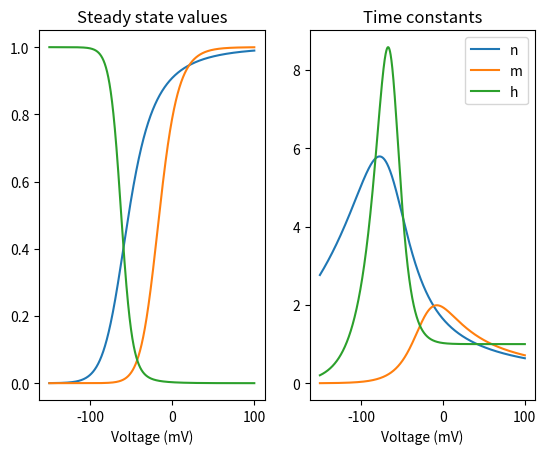

Source code (Python):
import numpy as np
import matplotlib.pyplot as plt

#1.set the Membrane potential -80mv~80mv
V=np.arange(-150,100,0.01)
alpha_n=0.01*(V+55)/(1-np.exp(-(V+55)/10))
alpha_m=0.01*(V+40)/(1-np.exp(-(V+40)/10))
alpha_h=0.07*np.exp(-(V+65)/20)

beta_n=0.125*np.exp(-(V+65)/80)
beta_m=4*np.exp(-(V+65)/18)
beta_h=1/(1+np.exp(-(V+35)/10))

# alpha_n = 0.01 *(10-V)/(np.exp((10-V)/10)-1)
# alpha_m = 0.1*(25-V)/((np.exp((25-V)/10))-1)
# alpha_h = 0.07 * np.exp(-(V/20))
#
# beta_m = 4* (np.exp(-V/18))
# beta_h = 1/(np.exp((30-V)/10)+1)
# beta_n = 0.125 * np.exp(-(V/80))


#概率
inf_n=alpha_n/(alpha_n+beta_n)
inf_m=alpha_m/(alpha_m+beta_m)
inf_h=alpha_h/(alpha_h+beta_h)

tau_n=1/(alpha_n+beta_n)
tau_m=1/(alpha_m+beta_m)
tau_h=1/(alpha_h+beta_h)

#绘图
plt.clf()
plt.subplot(1,2,1)
plt.plot(V,inf_n)
plt.plot(V,inf_m)
plt.plot(V,inf_h)
plt.title('Steady state values')
plt.xlabel('Voltage (mV)')
plt.subplot(1,2,2)
plt.plot(V,tau_n)
plt.plot(V,tau_m)
plt.plot(V,tau_h)
plt.title('Time constants')
plt.xlabel('Voltage (mV)')
plt.legend(['n','m','h'])
plt.show()
